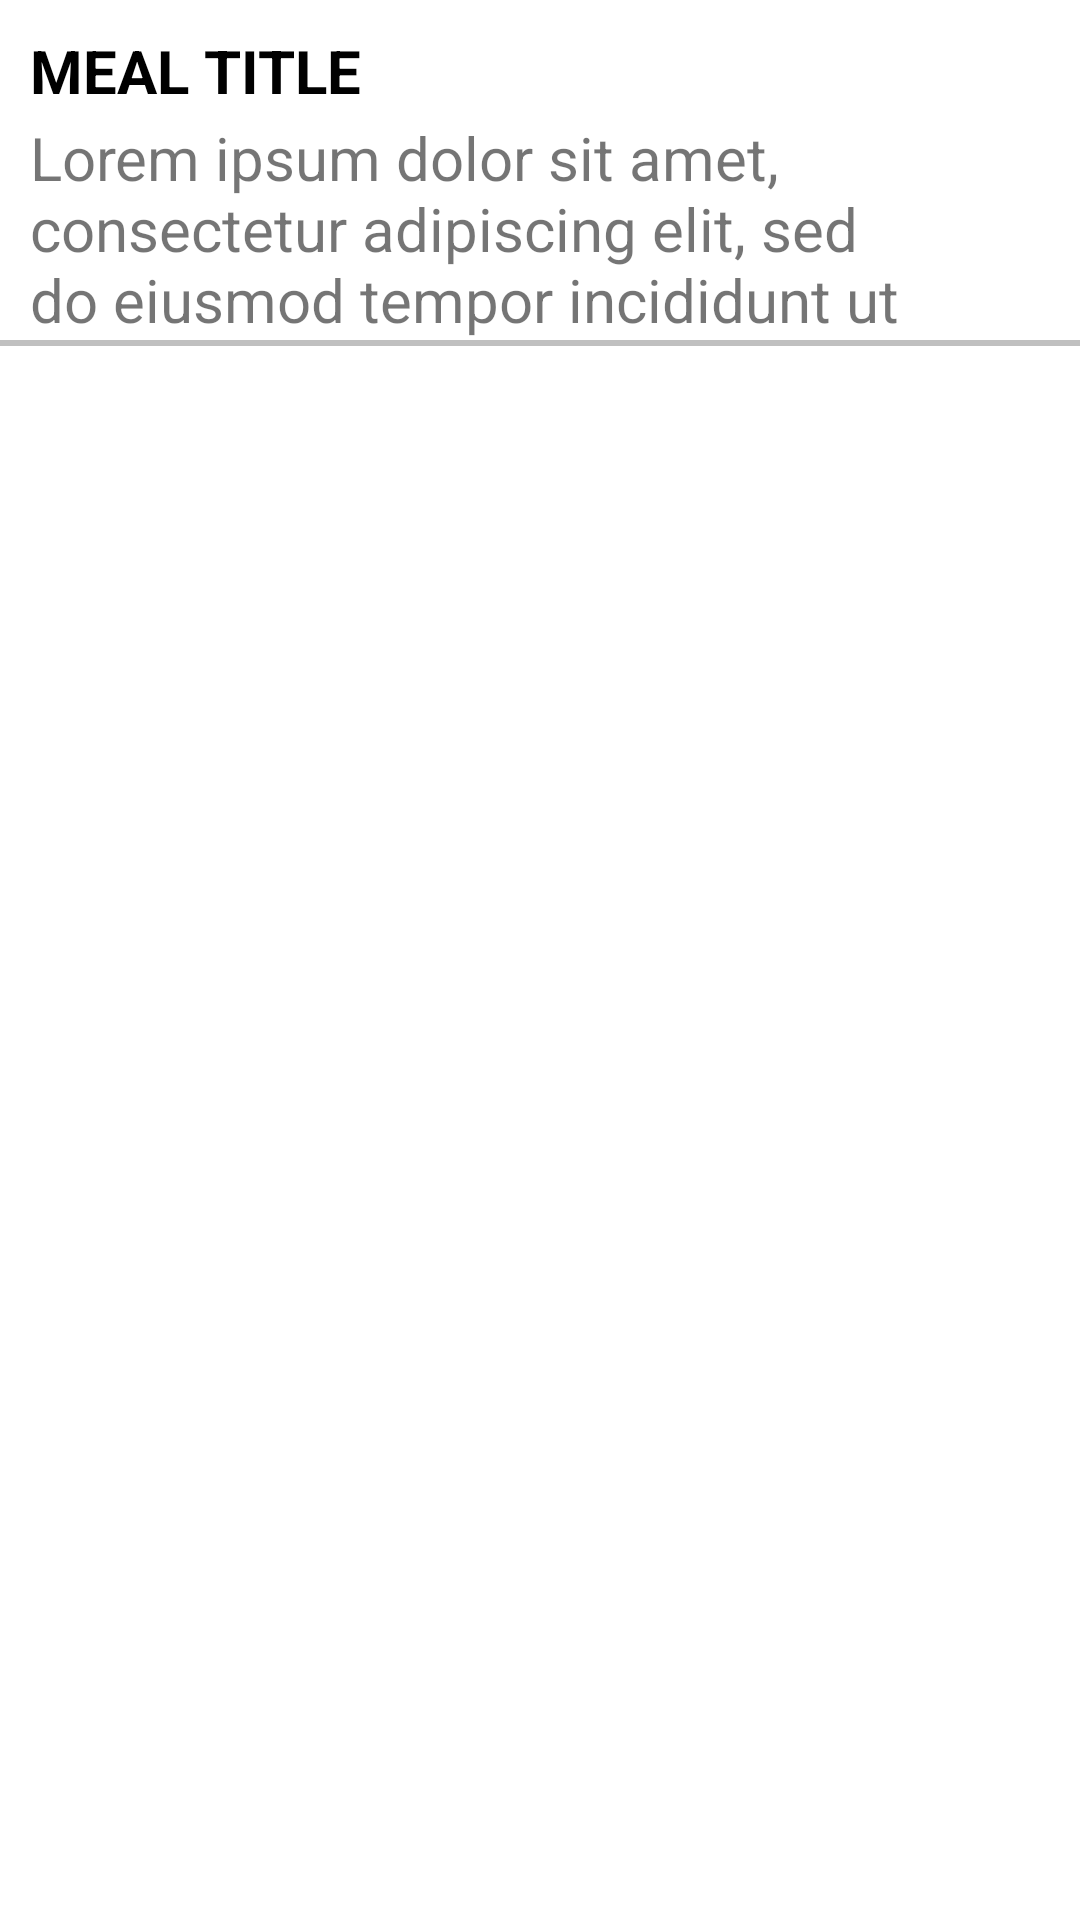

The Android layout XML behind this screen, and the referenced resources:
<!-- AndroidManifest.xml: application theme Theme.MealReceipts -->
<!-- res/layout/meal_item_view.xml -->
<?xml version="1.0" encoding="utf-8"?>
<androidx.constraintlayout.widget.ConstraintLayout xmlns:android="http://schemas.android.com/apk/res/android"
    xmlns:app="http://schemas.android.com/apk/res-auto"
    android:layout_width="match_parent"
    android:layout_height="wrap_content">

    <TextView
        android:id="@+id/textview_meal_title"
        android:layout_width="match_parent"
        android:layout_height="wrap_content"
        android:textStyle="bold"
        android:textColor="@color/black"
        android:textSize="20dp"
        android:layout_marginStart="10dp"
        android:layout_marginTop="10dp"
        android:text="MEAL TITLE"
        app:layout_constraintTop_toTopOf="parent" />


    <TextView
        android:id="@+id/textview_meal_desc"
        android:layout_width="match_parent"
        android:layout_height="wrap_content"
        android:text="Lorem ipsum dolor sit amet, consectetur adipiscing elit, sed do eiusmod tempor incididunt ut labore et dolore magna aliqua. Ut enim ad minim veniam, quis nostrud exercitation ullamco laboris nisi ut aliquip ex ea commodo consequat. Duis aute irure dolor in"
        android:textSize="20dp"
        android:lines="3"
        android:layout_marginStart="10dp"
        android:layout_marginTop="2dp"
        app:layout_constraintTop_toBottomOf="@+id/textview_meal_title" />


    <View
        android:layout_width="match_parent"
        android:layout_height="2dp"
        android:background="#c0c0c0"
        app:layout_constraintTop_toBottomOf="@+id/textview_meal_desc"
        />



</androidx.constraintlayout.widget.ConstraintLayout>
<!-- resources referenced by this layout -->
<resources>
  <style name="Theme.MealReceipts" parent="Theme.MaterialComponents.DayNight.DarkActionBar">
          
          <item name="colorPrimary">@color/purple_500</item>
          <item name="colorPrimaryVariant">@color/purple_700</item>
          <item name="colorOnPrimary">@color/white</item>
          
          <item name="colorSecondary">@color/teal_200</item>
          <item name="colorSecondaryVariant">@color/teal_700</item>
          <item name="colorOnSecondary">@color/black</item>
          
          <item name="android:statusBarColor" tools:targetApi="l">?attr/colorPrimaryVariant</item>
          
      </style>
  <!-- not gathered from this repository: default colours our renderer supplied (Android Studio template values) -->
  <color name="purple_500">#FF6200EE</color>
  <color name="purple_700">#FF3700B3</color>
  <color name="teal_200">#FF03DAC5</color>
  <color name="teal_700">#FF018786</color>
  <color name="black">#FF000000</color>
  <color name="white">#FFFFFFFF</color>
</resources>
